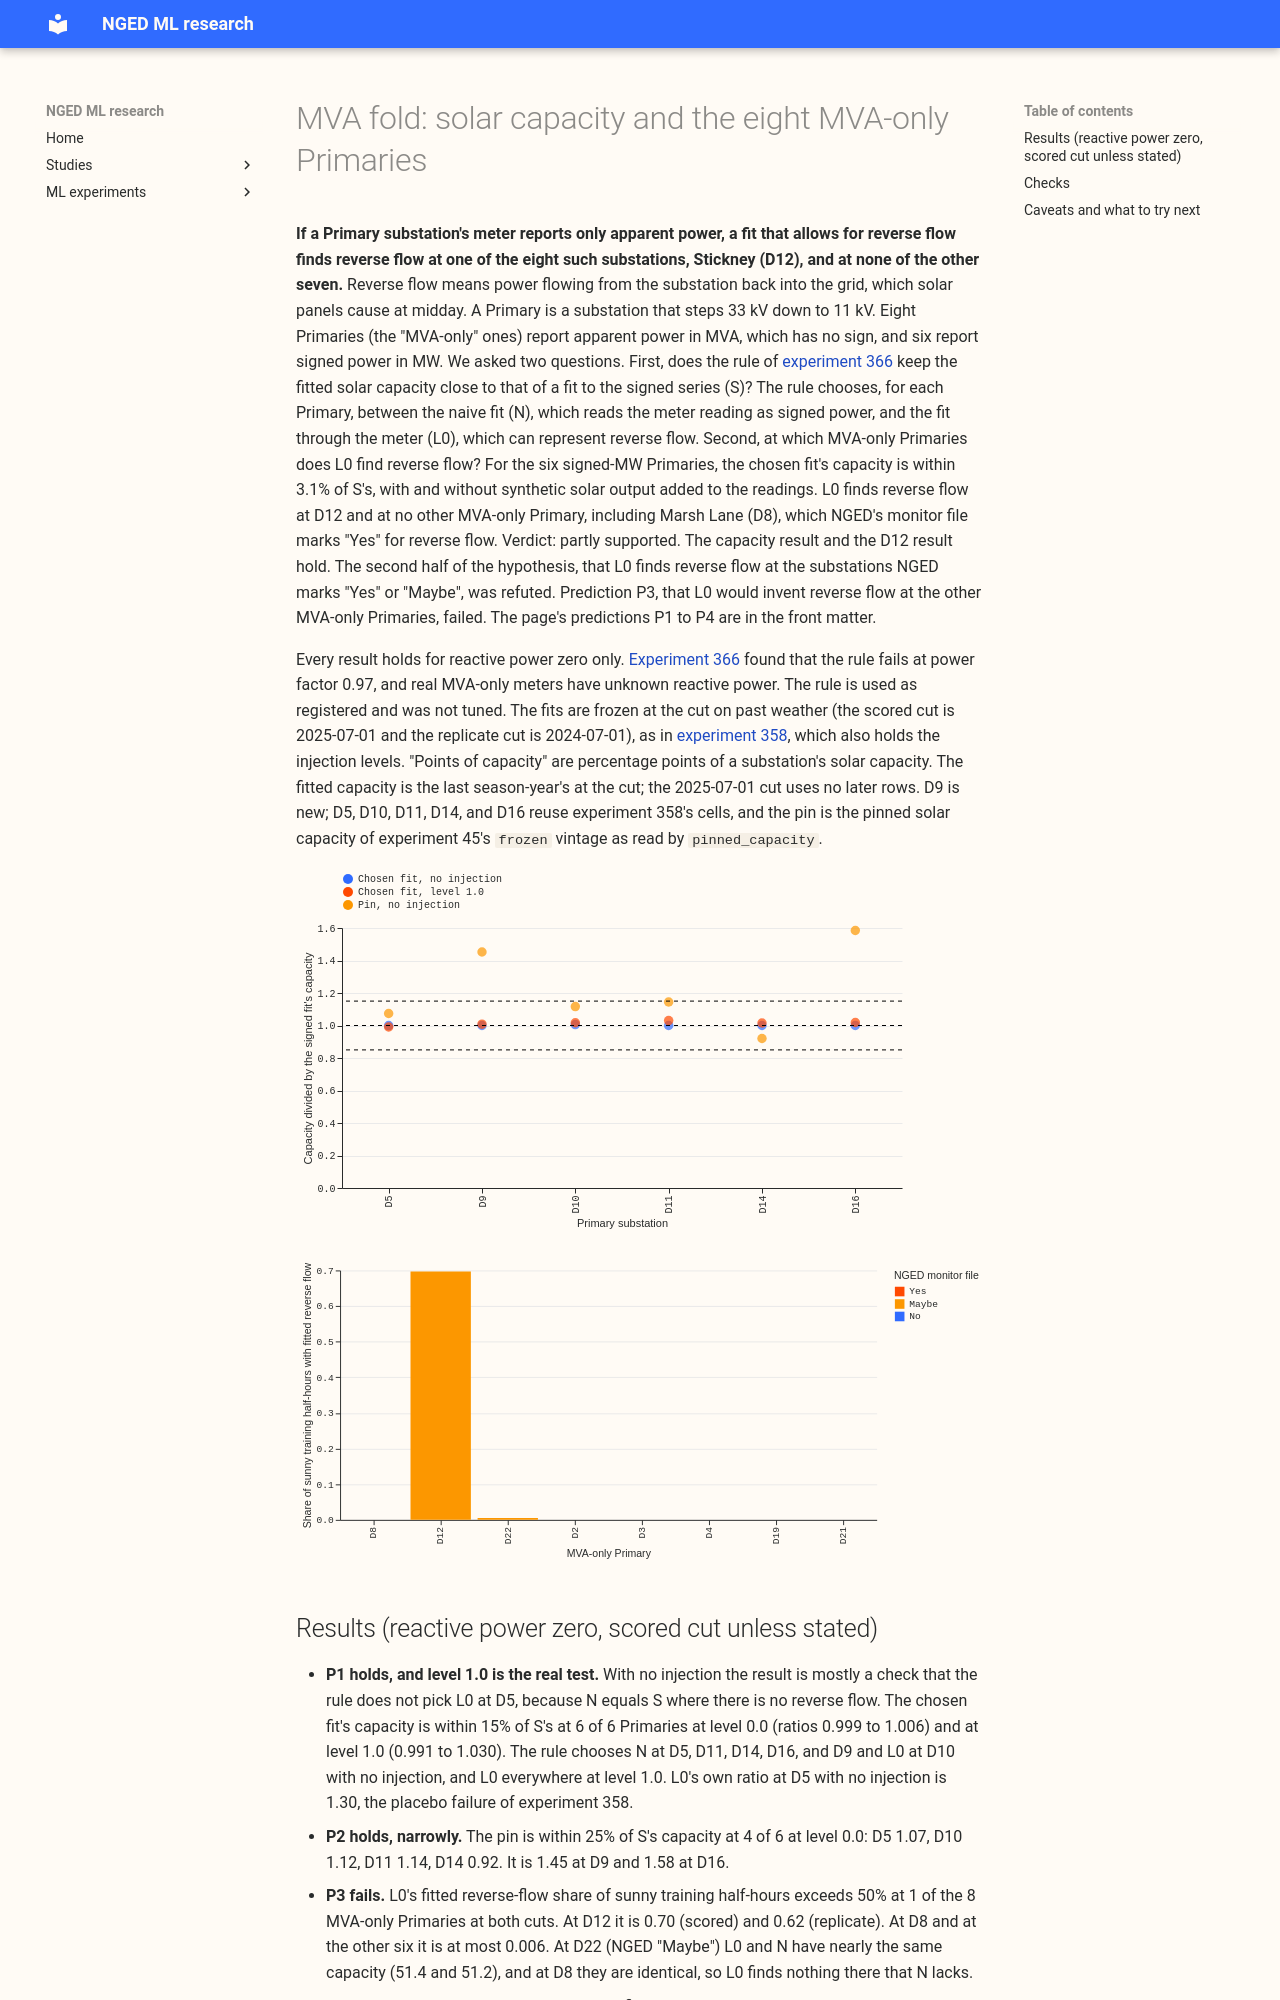

repository: openclimatefix/nged-ml-research · page: ml-experiments/00370-mva-fold-pv-capacity-and-eight-primaries/result/index.html · generator: mkdocs

---
id: "00370"
slug: mva-fold-pv-capacity-and-eight-primaries
theme: differentiable-physics-embedded-generation
also_relevant_to:
  - solar-disaggregation
status: finished
kind: other
size: >-
  medium. Stored: small result files in the private folder only. Production serving path: not
  touched. Degradation rule: not touched. Designs: more than one would test the hypothesis (a
  pinned capacity inside the fit through the meter, which needs a change to `studies.dp_meter`, or
  a comparison of the fitted capacity with the pin and with the experiment 269 estimate, which
  needs none); the comparison is chosen because experiments 349 and 350 found no capacity source
  better than the pin, and because a `packages/studies` change needs its own reviewed PR. Callers:
  reuses the scripts of experiments 358 and 366 and the helpers of experiment 110, whose callers are
  all in those folders.
hypothesis: >-
  When the registered rule of experiment 366 chooses between the fit through the meter (L0) and the
  naive fit (N), the solar capacity of the chosen fit (the naive fit N or the fit through the meter
  L0) stays close to the capacity of the fit to the
  signed series at the six Primaries with signed MW readings, and at the eight MVA-only Primaries
  the fit through the meter finds reverse flow at the substations NGED marks "Yes" or "Maybe", not
  only at Stickney (D12).
prediction: >-
  P1. At the scored cut with reactive power zero, at injection levels 0.0 and 1.0, the capacity of
  the fit the rule of experiment 366 chooses (`capacity_l0` or `capacity_n`, last season-year at
  the cut) is within 15% of the signed fit's at 5 or more of the 6 signed-MW Primaries (D5, D9, D10,
  D11, D14, D16). Experiment 358 already found this for L0 at 5 of 5, so what is new is D9 and the
  rule's choice. P2. The pinned capacity (experiment 45's `frozen` vintage at the cut; D9 has one,
  the MVA-only Primaries have none) is within 25% of the signed fit's at 4 or more of the 6 at level
  0.0; this is the contrast most likely to fail. P3. L0 does not separate reverse flow from none by
  itself: its fitted share of sunny-midday training half-hours with reverse flow exceeds 50% at 6 or
  more of the 8 MVA-only Primaries, including some NGED marks "No" (experiment 365 found 96 to 97%
  at D5, which has none), so the rule is needed. P4. At D12 the chosen arm (L0) has a mean absolute
  error on the reading that is lower than N's by at least 1 point of capacity at both cuts.
decision_rule: >-
  D12 is its own criterion: the rule chooses L0 at D12 at both cuts and P4 holds there. The other
  criterion is P1, which must hold in both injection cases. The experiment passes when both hold,
  and the all-16-Primaries step is then planned. P2 and P3 are reported and do not gate. Fails
  otherwise, and the sequence stops for a decision. A pass holds for reactive power zero only and
  does not license the all-16 step on real meters, whose reactive power is unknown. The rule of
  experiment 366 is used as registered, with its thresholds unchanged and not tuned on the census.
  The capacity is read at the cut, and the 2025-07-01 cut's last season-year holds no post-cut
  rows. No cost-based threshold, because the experiment ports nothing.
benchmark: >-
  The signed fit (S), the naive fit (N), and the pinned capacity, at the six signed-MW Primaries;
  N at the eight MVA-only Primaries
row_set_id: >-
  dp_mw_v1 sites D5, D9, D10, D11, D14, D16 (scored) and the 8 MVA-only Primaries D2, D3, D4, D8,
  D12, D19, D21, D22 (census, reading error only); cuts 2024-07-01 and 2025-07-01
metric: >-
  Ratio of the chosen fit's last-season-year solar capacity to the signed fit's; the fit's share of
  sunny-midday training half-hours with reverse flow; mean absolute error on the reading in points
  of capacity
verdict: partly supported
production_status: not-for-production
adopted_in: none
date: 2026-10-28
best_arm: >-
  the rule of experiment 366 choosing between L0 and N: capacity within 15% of the signed fit's at
  6 of 6 signed-MW Primaries in both injection cases, and at D12 the reading error 9.3 points of
  capacity below N's on sunny half-hours (scored cut)
headline: >-
  With reactive power zero, the chosen fit's solar capacity matches the signed fit's at all 6
  signed-MW Primaries, and the fit through the meter finds reverse flow at Stickney (D12) and at no
  other MVA-only Primary, including Marsh Lane (D8), which NGED marks "Yes".
take_home_message: >-
  With the meter's reactive power at zero, the rule of experiment 366 recovers each signed-MW
  Primary's solar capacity to within 3.1% of the signed fit, and the fit through the meter fits
  Stickney's sunny-half-hour readings with a reading error 9.3 points of capacity lower than the
  naive fit's. The fit through the meter does not
  find reverse flow at Marsh Lane (D8) or Langrick (D22), so either those substations have little
  reverse flow or the fit cannot see it. The pinned solar capacity is 45% and 58% above the signed
  fit's at D9 and D16, which is a reason to treat the pin as a reference and not as the truth.
lessons:
  - >-
    The fit through the meter reports reverse flow at none of the seven MVA-only Primaries other
    than Stickney (D12), where experiment 365 feared it would invent some. Without signed truth
    there, this finding does not show that none exists.
  - >-
    The pinned capacity is within 25% of the signed fit's at 4 of 6 Primaries, and 45% to 58% too
    high at D9 and D16.
advice:
  - >-
    Read the fit through the meter's fitted reverse flow only at a substation whose rule statistics
    make the rule choose it (Stickney, D12), and treat reverse flow it does not find at D8 and D22
    as
    unproven (figure 2).
  - >-
    Compare the pinned capacity with a fit to the signed series before using it as truth at a
    Primary, because it is 45% to 58% above that fit at D9 and D16 (figure 1).
  - >-
    Test the all-Primaries forecast stack with reactive power at power factor 0.97 before trusting
    any MVA-only result, because experiments 358 and 366 found that both the rule and the fit fail
    there.
---
